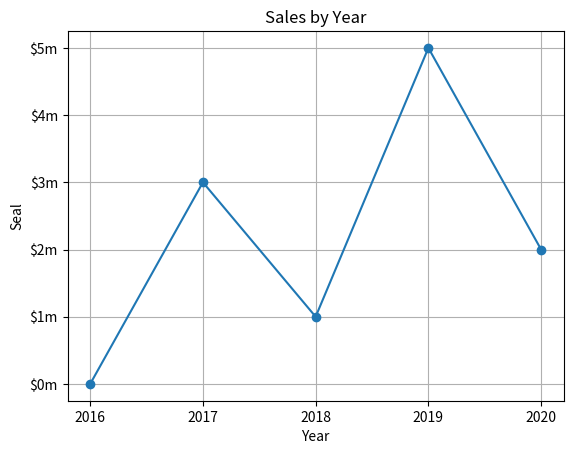

Reproduce this figure in Python.
import matplotlib.pyplot as plt

def main ():
    x_coords = [0,1,2,3,4]
    y_coords = [0,3,1,5,2]

    plt.plot(x_coords,y_coords, marker='o')

    plt.title('Sales by Year')

    plt.xlabel('Year')
    plt.ylabel('Seal')

    plt.xticks([0,1,2,3,4],
               ['2016','2017','2018','2019','2020'])
    plt.yticks([0,1,2,3,4,5],
               ['$0m','$1m','$2m','$3m','$4m','$5m'])

    plt.grid(True)

    plt.show()

main()